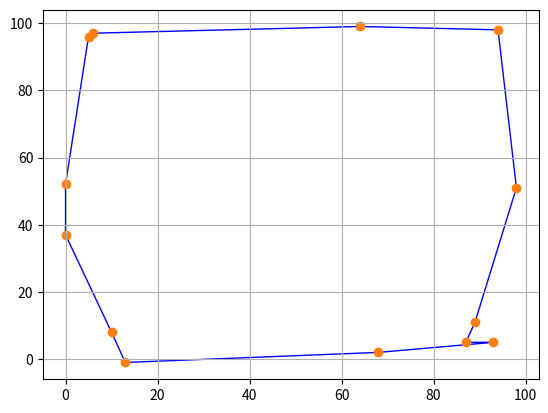

The matplotlib source for this figure: (Note: this script raises an exception after producing the figure.)
import random
import matplotlib.pyplot as plt
from scipy.spatial import ConvexHull
import csv

def generate_convex_polygon(num_points, min_coord=0, max_coord=10):
    print(str(num_points) + "\n")
    points = [(random.randint(min_coord, max_coord), random.randint(min_coord, max_coord)) for _ in range(num_points)]
    points = sorted(points, key=lambda p: (p[0], p[1]))
    
    # Create a convex hull from the points
    hull = ConvexHull(points)
    polygon = [points[i] for i in hull.vertices]
    
    return polygon

def perturb_vertices(polygon, perturb_factor=0.3):
    perturbed_polygon = []
    for i, (x, y) in enumerate(polygon):
        if i % 2 == 0:  # Perturb every other vertex to create concavity
            perturb_x = x + random.randint(-1, 1) * perturb_factor * (x - polygon[i-1][0])
            perturb_y = y + random.randint(-1, 1) * perturb_factor * (y - polygon[i-1][1])
            perturbed_polygon.append((int(perturb_x), int(perturb_y)))
        else:
            perturbed_polygon.append((x, y))
    
    return perturbed_polygon

def generate_concave_polygon(num_points, min_coord=0, max_coord=10):
    convex_polygon = generate_convex_polygon(num_points, min_coord, max_coord)
    concave_polygon = perturb_vertices(convex_polygon, 0.8)
    return concave_polygon

# Set this to how many ever test cases have already been generated. Useful to index the test case files
prev_cases = 5

for i in range(5):

    # For generating test case polygons
    concave_polygon = generate_concave_polygon(100, 0, 100)
    print("Generated Concave Polygon Vertices:", concave_polygon)

    # Plot the polygon, verify visually and answer the prompt to add to test cases
    x, y = zip(*concave_polygon)
    plt.fill(x, y, edgecolor='blue', fill=False)
    plt.scatter(x, y)
    plt.grid()
    plt.show()

    # Prompt to add polygon to test cases directory
    append = input("Enter 1 to add to list of polygons. Enter 0 to not add :\n")

    # Adding test case files
    if(append):
        
        prev_cases += 1

        filename = f"Polygon_Generator/Test_Cases/Test_Case_{prev_cases}.csv"

        with open(filename, mode='w', newline='') as file:
            writer = csv.writer(file, delimiter = ' ')

            for vertex in concave_polygon:
                writer.writerow(vertex)
        
        print(f"Coordinates have been written to {filename}")
    else:
        continue
